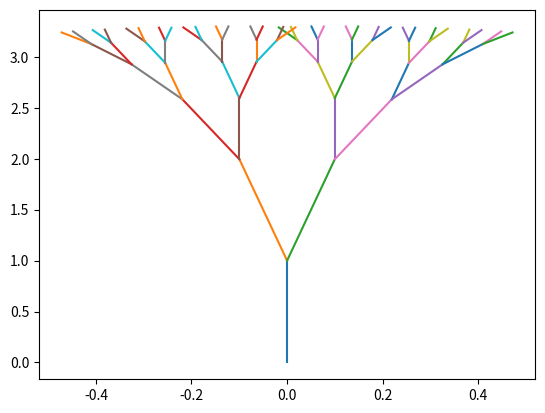

Reproduce this figure in Python.
from matplotlib import pyplot as plt
from argparse import ArgumentParser
import numpy as np


def plot_tree(node1, node2, plot):
    if plot is False:
        plt.plot(node1, node2)


def make_tree_np(iterations, initial_branch_length, scale_factor, d_angle,
                 no_plot):

    node_x = np.array([0])
    node_y = np.array([1])
    node_angle = np.array([0])

    plot_tree([0, 0], [0, 1], no_plot)

    for i in range(iterations):
        new_angle_ac = node_angle-d_angle
        new_x_ac = node_x+initial_branch_length*np.sin(new_angle_ac)
        new_y_ac = node_y+initial_branch_length*np.cos(new_angle_ac)

        plot_tree([node_x, new_x_ac], [node_y, new_y_ac], no_plot)

        new_angle_c = node_angle+d_angle
        new_x_c = node_x+initial_branch_length*np.sin(new_angle_c)
        new_y_c = node_y+initial_branch_length*np.cos(new_angle_c)

        plot_tree([node_x, new_x_c], [node_y, new_y_c], no_plot)

        node_angle = np.hstack((new_angle_ac, new_angle_c))
        node_x = np.hstack((new_x_ac, new_x_c))
        node_y = np.hstack((new_y_ac, new_y_c))

        initial_branch_length *= scale_factor

    if no_plot is False:
        plt.savefig('tree_np.png')


def main_np():

    parser = ArgumentParser(description="Generate appropriate tree")
    parser.add_argument('--iterate', nargs='?', const=5, type=int, default=5,
                        help='Number of layers of branchs above first level '
                        '(default: %(default)s)')
    parser.add_argument("--length", nargs='?', const=1, type=float, default=1,
                        help='Initial branch length (default: %(default)s)')
    parser.add_argument("--scale", nargs='?', const=0.6, type=float,
                        default=0.6, help='Scale factor for sequential branch '
                        'lengths (default: %(default)s)')
    parser.add_argument("--angle", nargs='?', const=0.1, type=float,
                        default=0.1, help='Change in angle at each node '
                        '(default: %(default)s)')
    parser.add_argument('--noplot', action="store_true",
                        help="Suppess creation of tree.png")
    arguments = parser.parse_args()

    iterations = arguments.iterate
    initial_branch_length = arguments.length
    scale_factor = arguments.scale
    d_angle = arguments.angle
    no_plot = arguments.noplot

    make_tree_np(iterations, initial_branch_length, scale_factor, d_angle,
                 no_plot)


if __name__ == "__main__":
    main_np()
